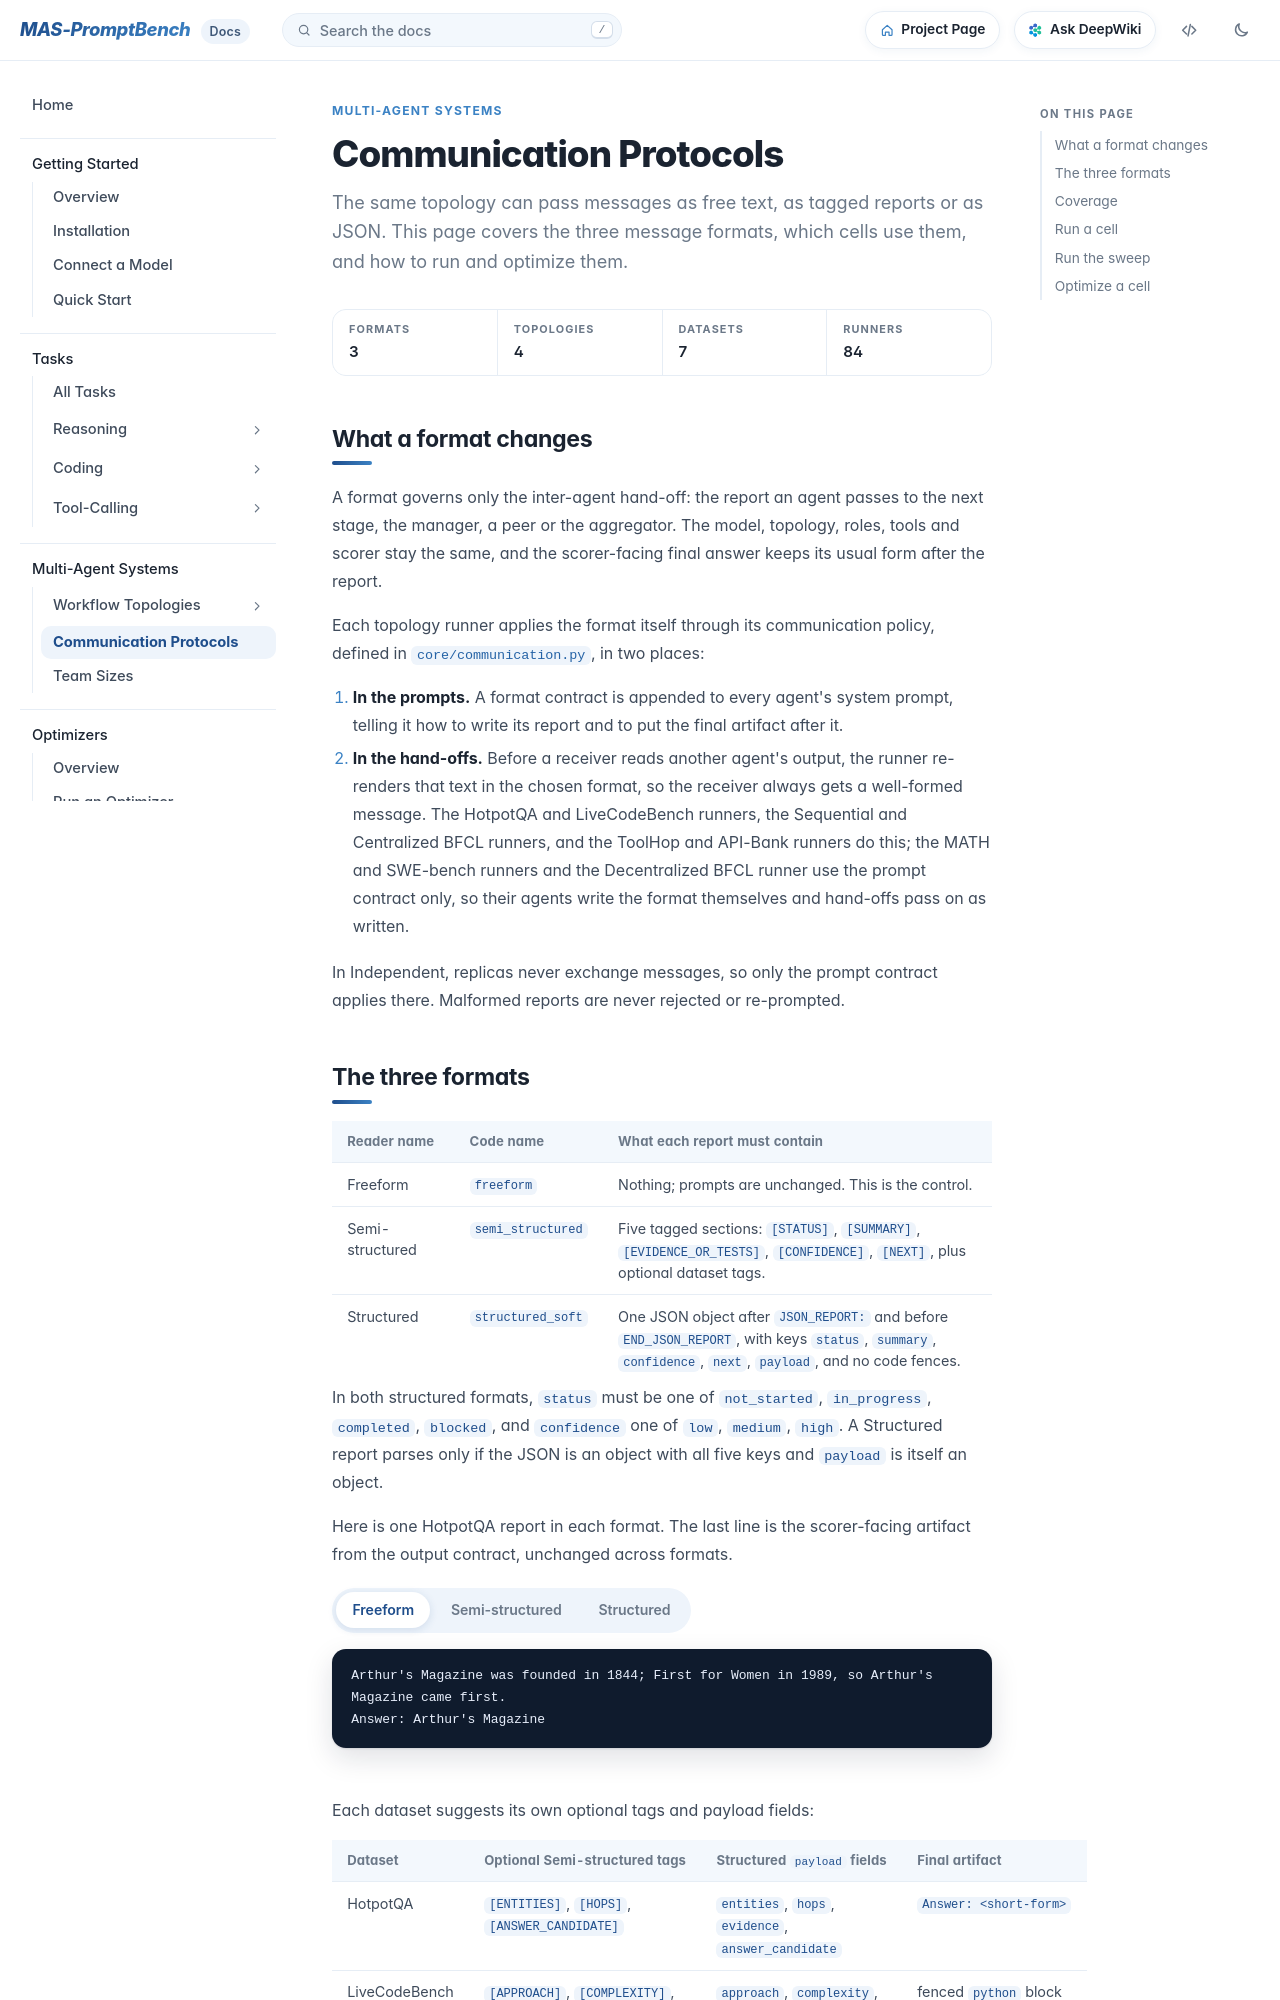

repository: fm8995610-ops/MAS-PromptBench · page: docs/mas/communication-protocols/index.html · generator: mkdocs

# Communication Protocols

The same topology can pass messages as free text, as tagged reports or as JSON. This page covers the three message formats, which cells use them, and how to run and optimize them.
{ .lede }

<div class="facts" markdown>
<div><span>Formats</span>3</div>
<div><span>Topologies</span>4</div>
<div><span>Datasets</span>7</div>
<div><span>Runners</span>84</div>
</div>

## What a format changes

A format governs only the inter-agent hand-off: the report an agent passes to the next stage, the manager, a peer or the aggregator. The model, topology, roles, tools and scorer stay the same, and the scorer-facing final answer keeps its usual form after the report.

Each topology runner applies the format itself through its communication policy, defined in [`core/communication.py`](https://anonymous.4open.science/r/MAS-PromptBench-Codebase/core/communication.py), in two places:

1. **In the prompts.** A format contract is appended to every agent's system prompt, telling it how to write its report and to put the final artifact after it.
2. **In the hand-offs.** Before a receiver reads another agent's output, the runner re-renders that text in the chosen format, so the receiver always gets a well-formed message. The HotpotQA and LiveCodeBench runners, the Sequential and Centralized BFCL runners, and the ToolHop and API-Bank runners do this; the MATH and SWE-bench runners and the Decentralized BFCL runner use the prompt contract only, so their agents write the format themselves and hand-offs pass on as written.

In Independent, replicas never exchange messages, so only the prompt contract applies there. Malformed reports are never rejected or re-prompted.
